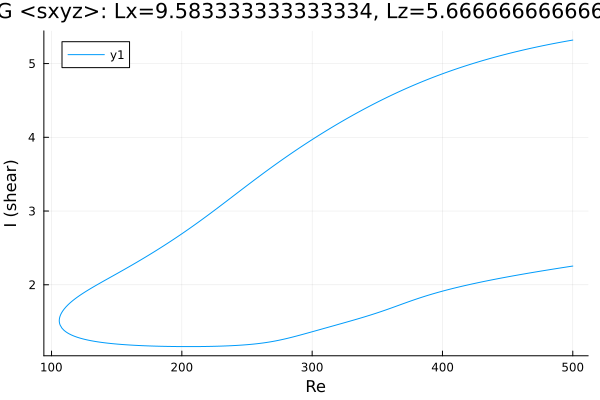

Values plotted in this chart, from the file beside it:
Re, shear
500.0, 5.319
499.3, 5.317
497.9, 5.312
496.9, 5.309
495.4, 5.305
494, 5.3
492.6, 5.296
491.2, 5.291
489.8, 5.286
488.4, 5.282
487, 5.277
485.5, 5.272
484.1, 5.267
482.7, 5.262
481.8, 5.259
480.4, 5.254
478.9, 5.249
478, 5.246
476.6, 5.24
475.2, 5.235
473.8, 5.23
472.4, 5.225
470.9, 5.219
470.6, 5.218
469.2, 5.213
467.8, 5.207
466.4, 5.202
465.5, 5.198
464.1, 5.192
462.7, 5.187
461.2, 5.181
459.8, 5.175
458.4, 5.169
457, 5.163
455.6, 5.157
454.2, 5.151
452.8, 5.145
451.3, 5.138
449.9, 5.132
448.5, 5.126
447.1, 5.119
445.7, 5.113
444.3, 5.106
442.9, 5.1
441.4, 5.093
440, 5.086
438.6, 5.079
437.2, 5.072
435.8, 5.065
434.4, 5.058
433, 5.051
431.6, 5.044
430.2, 5.037
428.7, 5.029
427.3, 5.022
425.9, 5.014
424.5, 5.007
423.1, 4.999
421.7, 4.991
420.3, 4.983
... 572 more rows
